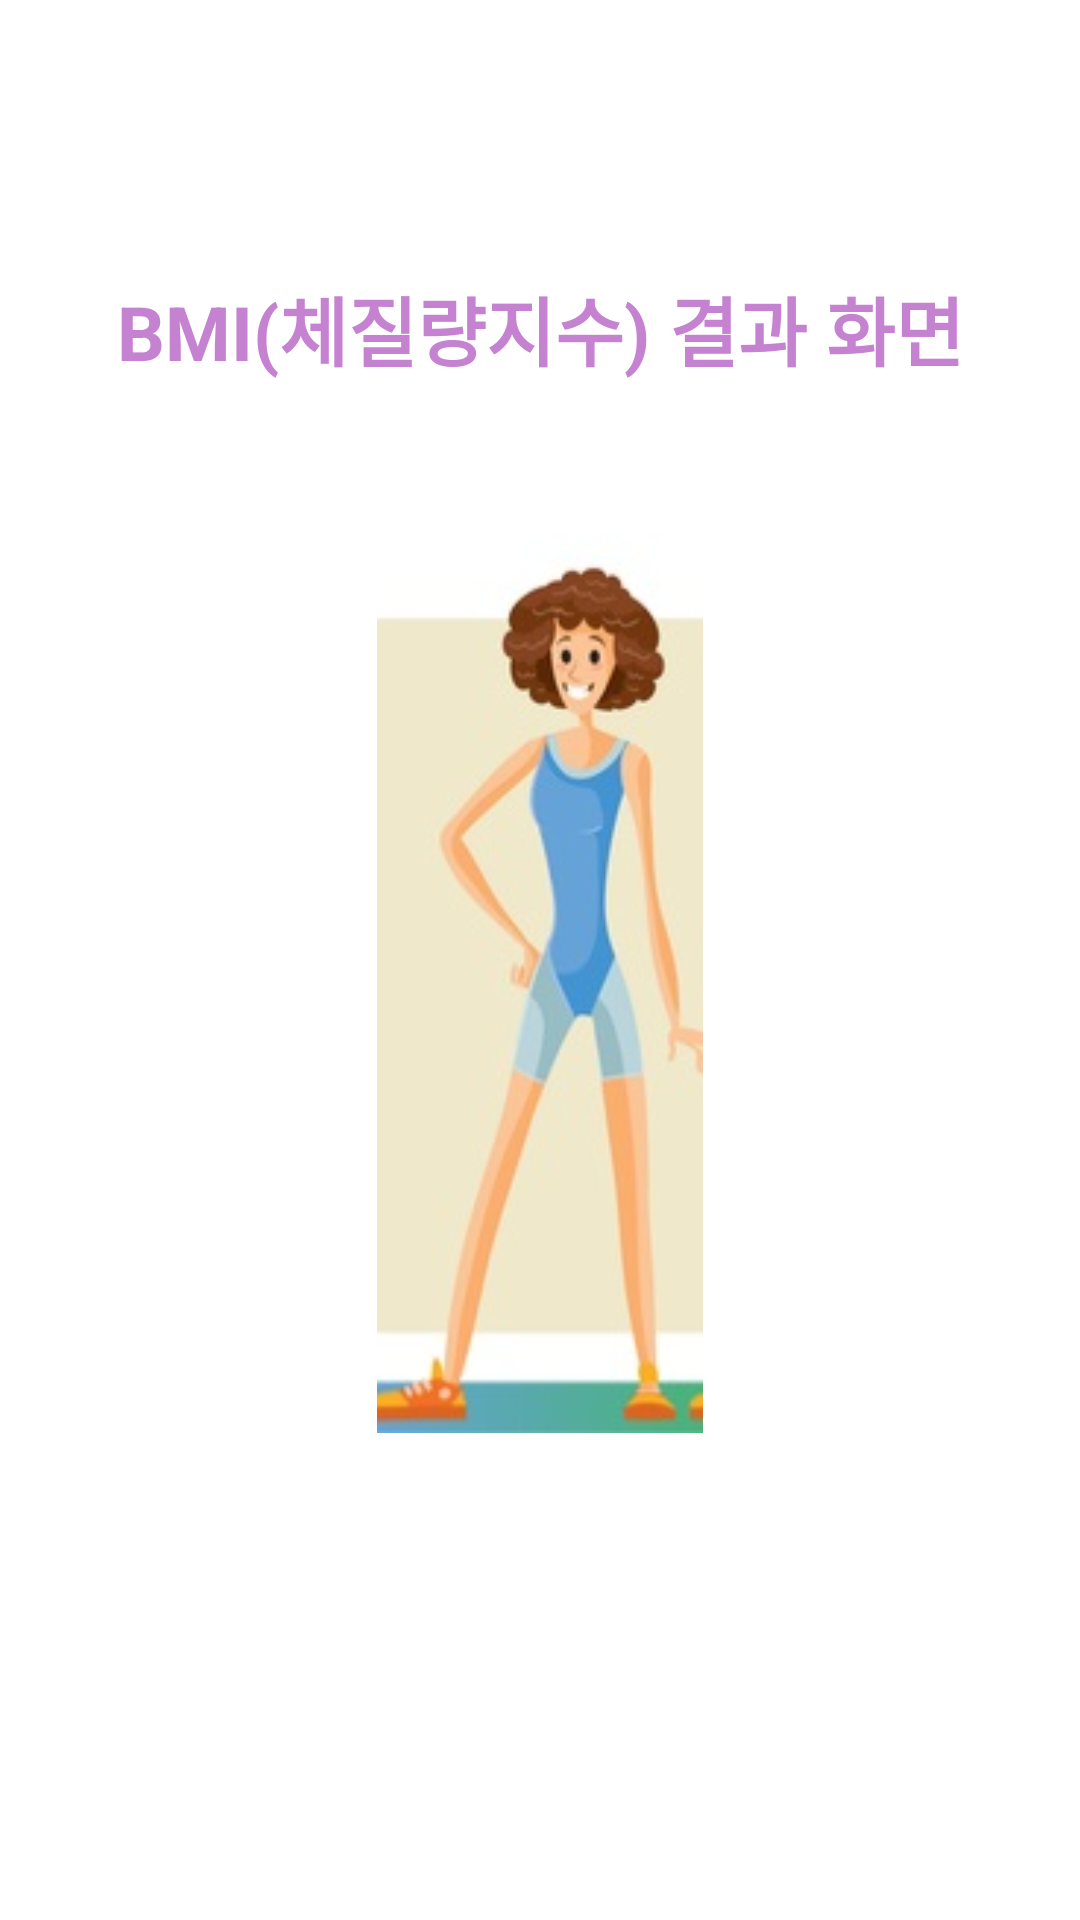

Android layout source for this screen:
<!-- AndroidManifest.xml: application theme Theme.Emirim_Project_BMI -->
<!-- res/layout/activity_result.xml -->
<?xml version="1.0" encoding="utf-8"?>
<LinearLayout xmlns:android="http://schemas.android.com/apk/res/android"
    xmlns:app="http://schemas.android.com/apk/res-auto"
    xmlns:tools="http://schemas.android.com/tools"
    android:layout_width="match_parent"
    android:layout_height="match_parent"
    android:orientation="vertical"
    android:gravity="center"
    android:padding="20dp"
    tools:context=".ResultActivity">
    <TextView
        android:layout_width="match_parent"
        android:layout_height="wrap_content"
        android:gravity="center_horizontal"
        android:text="@string/result_title"
        android:textSize="25sp"
        android:textColor="#C582D1"
        android:textStyle="bold"
        android:layout_marginBottom="50dp"
        />
    <ImageView
        android:id="@+id/imgv"
        android:layout_width="250dp"
        android:layout_height="300dp"
        android:src="@drawable/bmi_1"
        />
    <TextView
        android:id="@+id/text_result1"
        android:layout_width="wrap_content"
        android:layout_height="wrap_content"
        android:layout_marginTop="30dp"
        android:textSize="15sp"
        android:textColor="#1F8178"
        android:textStyle="bold"/>
    <TextView
        android:id="@+id/text_result2"
        android:layout_width="wrap_content"
        android:layout_height="wrap_content"
        android:textSize="15sp"
        android:textColor="#1F8178"
        android:textStyle="bold"/>
</LinearLayout>
<!-- resources referenced by this layout -->
<resources>
  <!-- drawable bmi_1: jpg bitmap (drawable, 9957 bytes) -->
  <string name="result_title">BMI(체질량지수) 결과 화면</string>
  <style name="Theme.Emirim_Project_BMI" parent="Theme.MaterialComponents.DayNight.DarkActionBar">
          
          <item name="colorPrimary">@color/purple_500</item>
          <item name="colorPrimaryVariant">@color/purple_700</item>
          <item name="colorOnPrimary">@color/white</item>
          
          <item name="colorSecondary">@color/teal_200</item>
          <item name="colorSecondaryVariant">@color/teal_700</item>
          <item name="colorOnSecondary">@color/black</item>
          
          <item name="android:statusBarColor" tools:targetApi="l">?attr/colorPrimaryVariant</item>
          
      </style>
  <!-- not gathered from this repository: default colours our renderer supplied (Android Studio template values) -->
  <color name="purple_500">#FF6200EE</color>
  <color name="purple_700">#FF3700B3</color>
  <color name="teal_200">#FF03DAC5</color>
  <color name="teal_700">#FF018786</color>
  <color name="black">#FF000000</color>
  <color name="white">#FFFFFFFF</color>
</resources>
